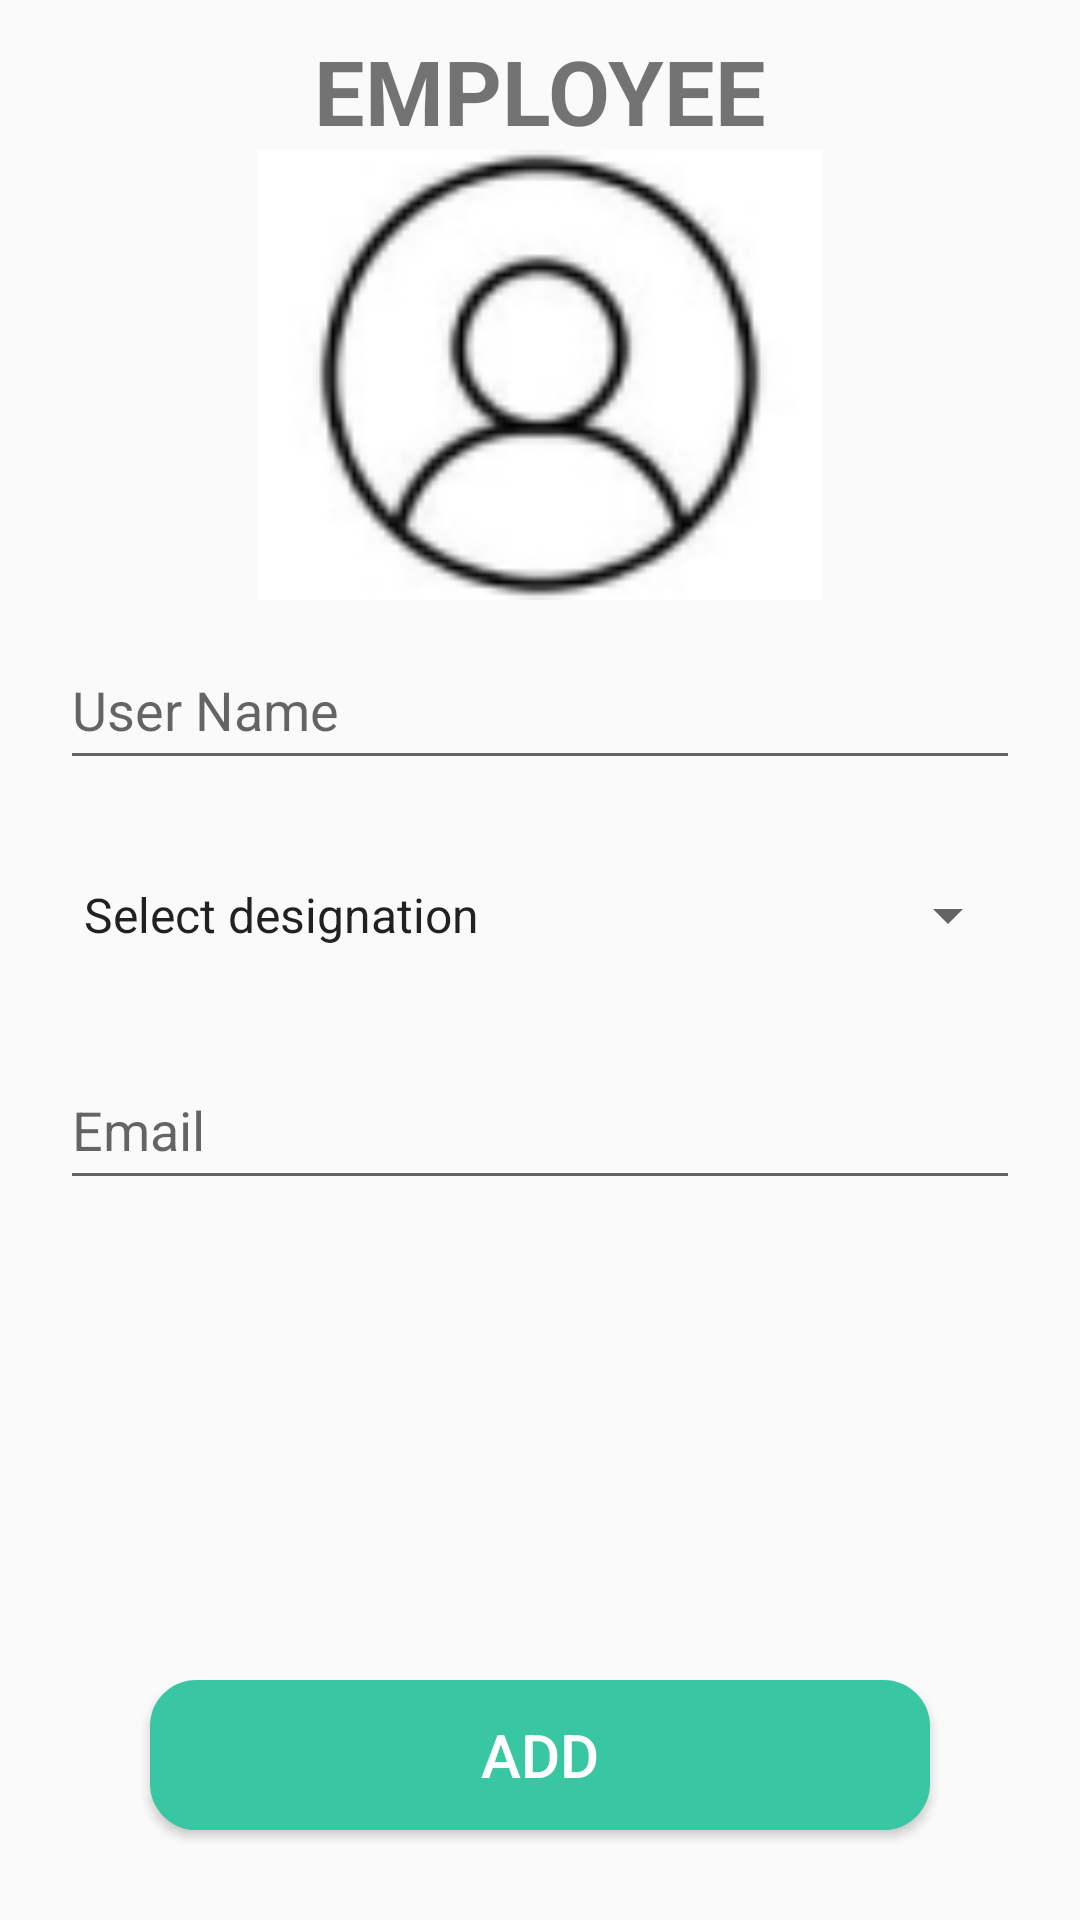

This screen was rendered from an Android layout file. Write that file and the resources it references.
<!-- AndroidManifest.xml: application theme Theme.EquipmentHealth -->
<!-- res/layout/activity_employe_details.xml -->
<?xml version="1.0" encoding="utf-8"?>
<androidx.constraintlayout.widget.ConstraintLayout xmlns:android="http://schemas.android.com/apk/res/android"
    xmlns:app="http://schemas.android.com/apk/res-auto"
    xmlns:tools="http://schemas.android.com/tools"
    android:layout_width="match_parent"
    android:layout_height="match_parent"
    tools:context=".Home">
    <RelativeLayout
        android:layout_width="match_parent"
        android:layout_height="match_parent"
        android:orientation="vertical">
        <TextView
            android:layout_marginTop="10dp"
            android:layout_width="match_parent"
            android:layout_height="50dp"
            android:textSize="30dp"
            android:textStyle="bold"
            android:id="@+id/t1"
            android:textAlignment="center"
            android:text="EMPLOYEE"/>
        <ScrollView
            android:layout_marginTop="50dp"
            android:layout_width="match_parent"
            android:layout_height="match_parent">
            <RelativeLayout
                android:layout_width="match_parent"
                android:layout_height="match_parent"
                android:orientation="vertical">
                <ImageView
                    android:layout_width="match_parent"
                    android:layout_height="150dp"
                    android:src="@drawable/person"
                    android:id="@+id/person"
                    />

                <EditText
                    android:layout_below="@+id/person"
                    android:id="@+id/username"
                    android:hint="User Name"
                    android:layout_marginHorizontal="20dp"
                    android:layout_marginVertical="10dp"
                    android:textColor="@color/black"
                    android:layout_width="match_parent"
                    android:layout_height="50dp"/>
                <Spinner
                    android:layout_below="@id/username"
                    android:id="@+id/designation"
                    android:layout_marginHorizontal="20dp"
                    android:layout_marginVertical="10dp"
                    android:textColor="@color/black"
                    android:layout_width="match_parent"
                    android:layout_height="50dp"
                    android:entries="@array/userDesignations"
                    />
                <EditText
                    android:layout_below="@id/designation"
                    android:id="@+id/mail"
                    android:hint="Email"
                    android:layout_marginHorizontal="20dp"
                    android:layout_marginVertical="10dp"
                    android:textColor="@color/black"
                    android:layout_width="match_parent"
                    android:layout_height="50dp"/>


            </RelativeLayout>
        </ScrollView>

        <Button
            android:id="@+id/next"
            android:layout_width="match_parent"
            android:layout_height="50dp"
            android:layout_alignParentBottom="true"
            android:layout_marginLeft="50dp"
            android:layout_marginRight="50dp"
            android:layout_marginBottom="30dp"
            android:background="@drawable/mybutton"
            android:backgroundTint="#38C6A3"
            android:text="ADD"
            android:textColor="@color/white"
            android:textSize="20sp" />
    </RelativeLayout>
</androidx.constraintlayout.widget.ConstraintLayout>
<!-- resources referenced by this layout -->
<resources>
  <string-array name="userDesignations">
          <item>Select designation</item>
          <item>supervisor</item>
          <item>technician</item>
      </string-array>
  <color name="black">#FF000000</color>
  <color name="white">#FFFFFFFF</color>
  <!-- drawable mybutton (drawable) -->
  <?xml version="1.0" encoding="utf-8"?>
  
  <selector xmlns:android="http://schemas.android.com/apk/res/android" >
      <item >
          <shape android:shape="rectangle"  >
              <corners android:radius="15dp" />
              <stroke android:width="1dip" android:color="@color/main" />
              <solid android:color="@color/sphome"/>
          </shape>
      </item>
  </selector>
  <!-- drawable person: png bitmap (drawable, 4674 bytes) -->
  <style name="Theme.EquipmentHealth" parent="Theme.AppCompat.DayNight" />
  <color name="main">#33FFCC</color>
  <color name="sphome">#FFB5DD</color>
</resources>
